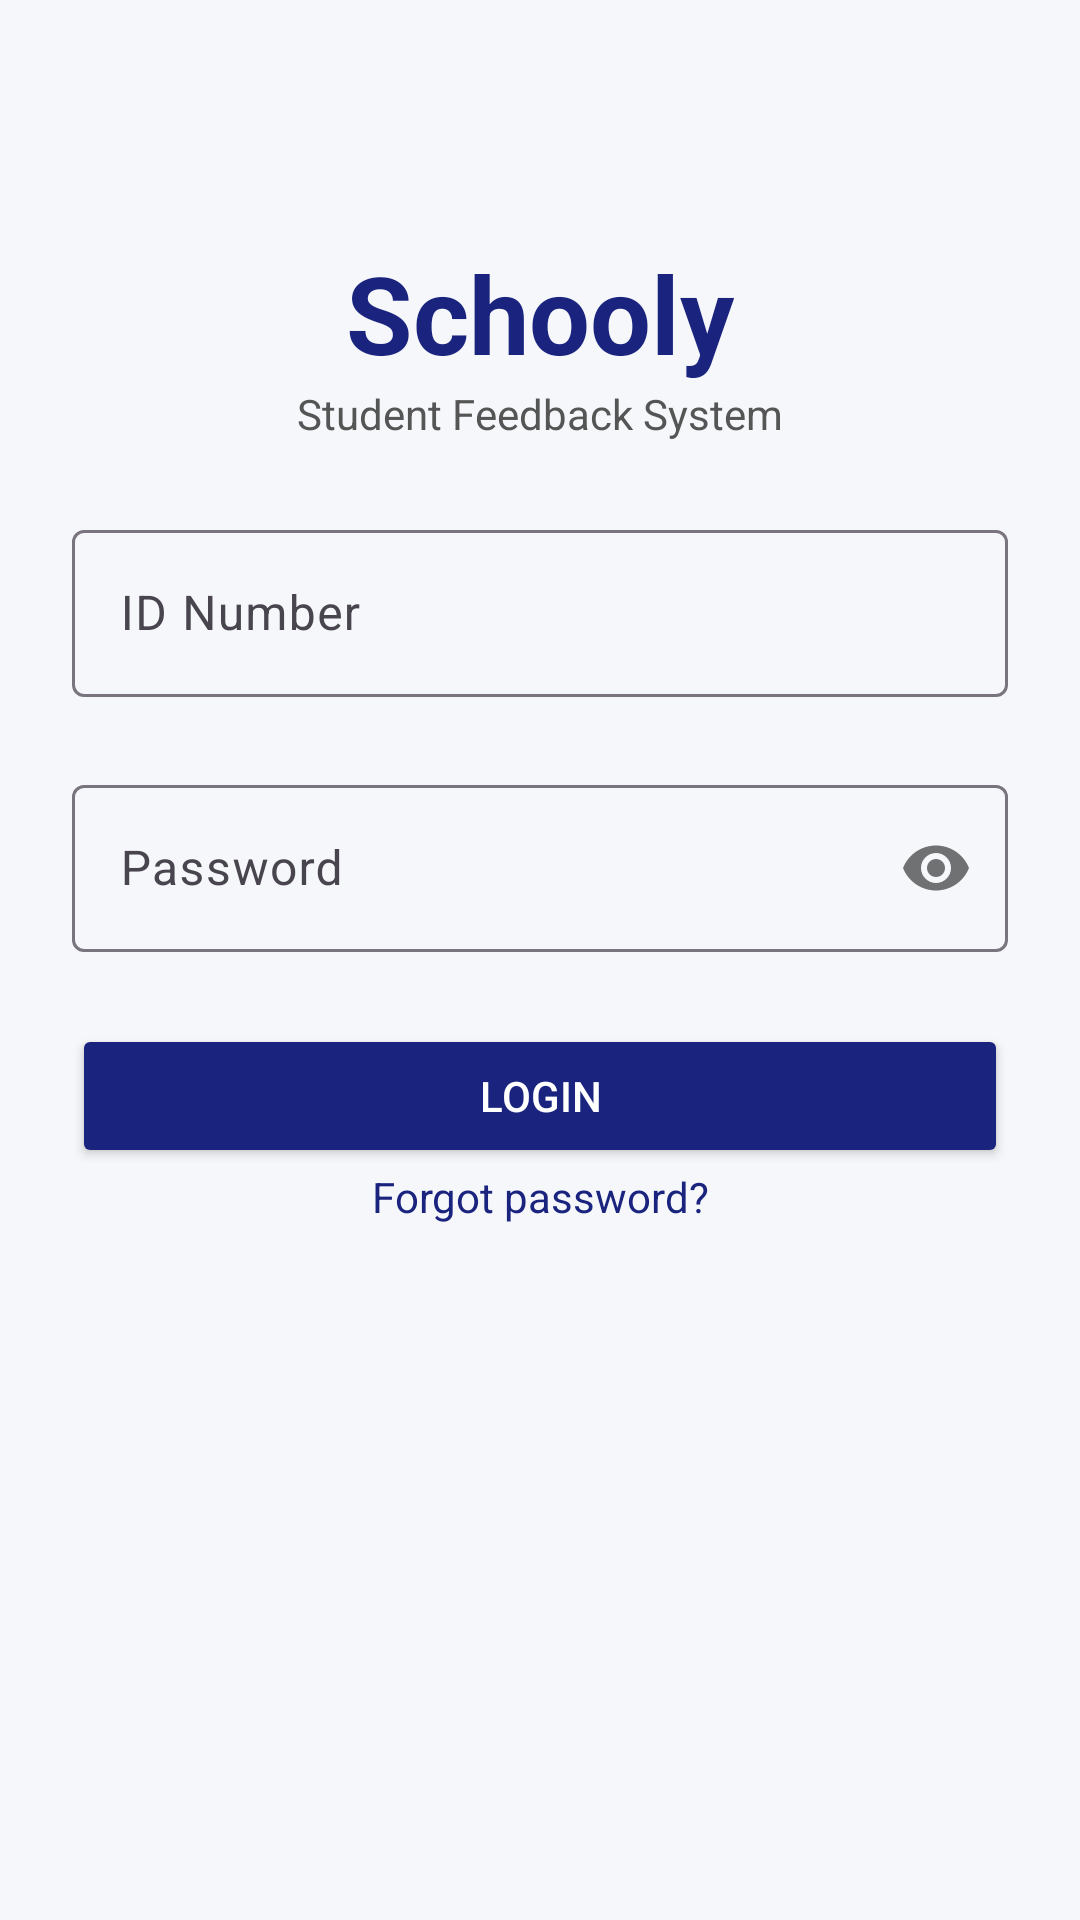

Layout XML and referenced resources for this Android screen:
<!-- AndroidManifest.xml: application theme Theme.Schooly -->
<!-- res/layout/activity_login.xml -->
<?xml version="1.0" encoding="utf-8"?>
<androidx.constraintlayout.widget.ConstraintLayout
    xmlns:android="http://schemas.android.com/apk/res/android"
    xmlns:app="http://schemas.android.com/apk/res-auto"
    android:id="@+id/main"
    android:layout_width="match_parent"
    android:layout_height="match_parent"
    android:background="#F5F7FA">

    
    <TextView
        android:id="@+id/tvTitle"
        android:layout_width="wrap_content"
        android:layout_height="wrap_content"
        android:text="Schooly"
        android:textSize="36sp"
        android:textStyle="bold"
        android:textColor="#1A237E"
        app:layout_constraintTop_toTopOf="parent"
        app:layout_constraintBottom_toTopOf="@id/tvSubtitle"
        app:layout_constraintStart_toStartOf="parent"
        app:layout_constraintEnd_toEndOf="parent"
        android:layout_marginTop="80dp"/>

    <TextView
        android:id="@+id/tvSubtitle"
        android:layout_width="wrap_content"
        android:layout_height="wrap_content"
        android:text="Student Feedback System"
        android:textSize="14sp"
        android:textColor="#555"
        app:layout_constraintTop_toBottomOf="@id/tvTitle"
        app:layout_constraintStart_toStartOf="parent"
        app:layout_constraintEnd_toEndOf="parent"/>

    
    <com.google.android.material.textfield.TextInputLayout
        android:id="@+id/idLayout"
        android:layout_width="0dp"
        android:layout_height="wrap_content"
        android:hint="ID Number"
        app:boxBackgroundMode="outline"
        app:layout_constraintTop_toBottomOf="@id/tvSubtitle"
        app:layout_constraintStart_toStartOf="parent"
        app:layout_constraintEnd_toEndOf="parent"
        android:layout_margin="24dp"
        android:layout_marginTop="40dp">

        <com.google.android.material.textfield.TextInputEditText
            android:id="@+id/etId"
            android:layout_width="match_parent"
            android:layout_height="wrap_content"
            android:inputType="number"/>
    </com.google.android.material.textfield.TextInputLayout>

    
    <com.google.android.material.textfield.TextInputLayout
        android:id="@+id/passwordLayout"
        android:layout_width="0dp"
        android:layout_height="wrap_content"
        android:hint="Password"
        app:passwordToggleEnabled="true"
        app:boxBackgroundMode="outline"
        app:layout_constraintTop_toBottomOf="@id/idLayout"
        app:layout_constraintStart_toStartOf="parent"
        app:layout_constraintEnd_toEndOf="parent"
        android:layout_margin="24dp">

        <com.google.android.material.textfield.TextInputEditText
            android:id="@+id/etPassword"
            android:layout_width="match_parent"
            android:layout_height="wrap_content"
            android:inputType="textPassword"/>
    </com.google.android.material.textfield.TextInputLayout>

    
    <Button
        android:id="@+id/btnLogin"
        android:layout_width="0dp"
        android:layout_height="wrap_content"
        android:text="Login"
        android:backgroundTint="#1A237E"
        android:textColor="#FFFFFF"
        app:cornerRadius="24dp"
        app:layout_constraintTop_toBottomOf="@id/passwordLayout"
        app:layout_constraintStart_toStartOf="parent"
        app:layout_constraintEnd_toEndOf="parent"
        android:layout_margin="24dp"/>

    
    <TextView
        android:id="@+id/tvForgot"
        android:layout_width="wrap_content"
        android:layout_height="wrap_content"
        android:text="Forgot password?"
        android:textColor="#1A237E"
        android:textSize="14sp"
        app:layout_constraintTop_toBottomOf="@id/btnLogin"
        app:layout_constraintStart_toStartOf="parent"
        app:layout_constraintEnd_toEndOf="parent"/>

</androidx.constraintlayout.widget.ConstraintLayout>
<!-- resources referenced by this layout -->
<resources>
  <style name="Theme.Schooly" parent="Base.Theme.Schooly" />
  <style name="Base.Theme.Schooly" parent="Theme.Material3.DayNight.NoActionBar">
          
          
      </style>
</resources>
